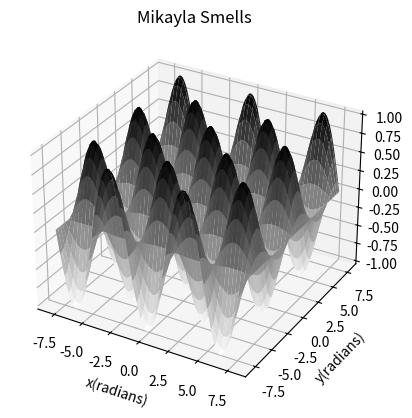

This chart was generated by the following Python code:
#!/usr/bin/python3

# PURPOSE: make a basic 3d plot (function specified below)

import numpy as np
import matplotlib.pyplot as plt
from mpl_toolkits.mplot3d import axes3d


def z(x,y):
	z = np.cos(x)*np.sin(y)
	return z
		
							# defines the function given in the problem and
							# assigns that to the single variable 'z'

x = np.linspace(-2.5*np.pi,2.5*np.pi,100)
y = np.linspace(-2.5*np.pi,2.5*np.pi,100)

							# Set an equal range across the origin for the
							# x and y axes. Total is 2.5 radians in 100 
							# divisions

x,y = np.meshgrid(x,y)

							# establishes the grid base for the plot
fig = plt.figure()
ax = fig.add_subplot(111,projection='3d')

							# Create a figure object. 
							# 111 refers to a 1x1x1 grid

ax.plot_surface(x,y,z(x,y), cmap = 'binary')

							# Here the actual plotting command along with 
							# a very boring color mapping choice

ax.set_xlabel('x(radians)')
ax.set_ylabel('y(radians)')
ax.set_zlabel('z')
plt.title("Mikayla Smells")

plt.show()

							# display the plot of course
